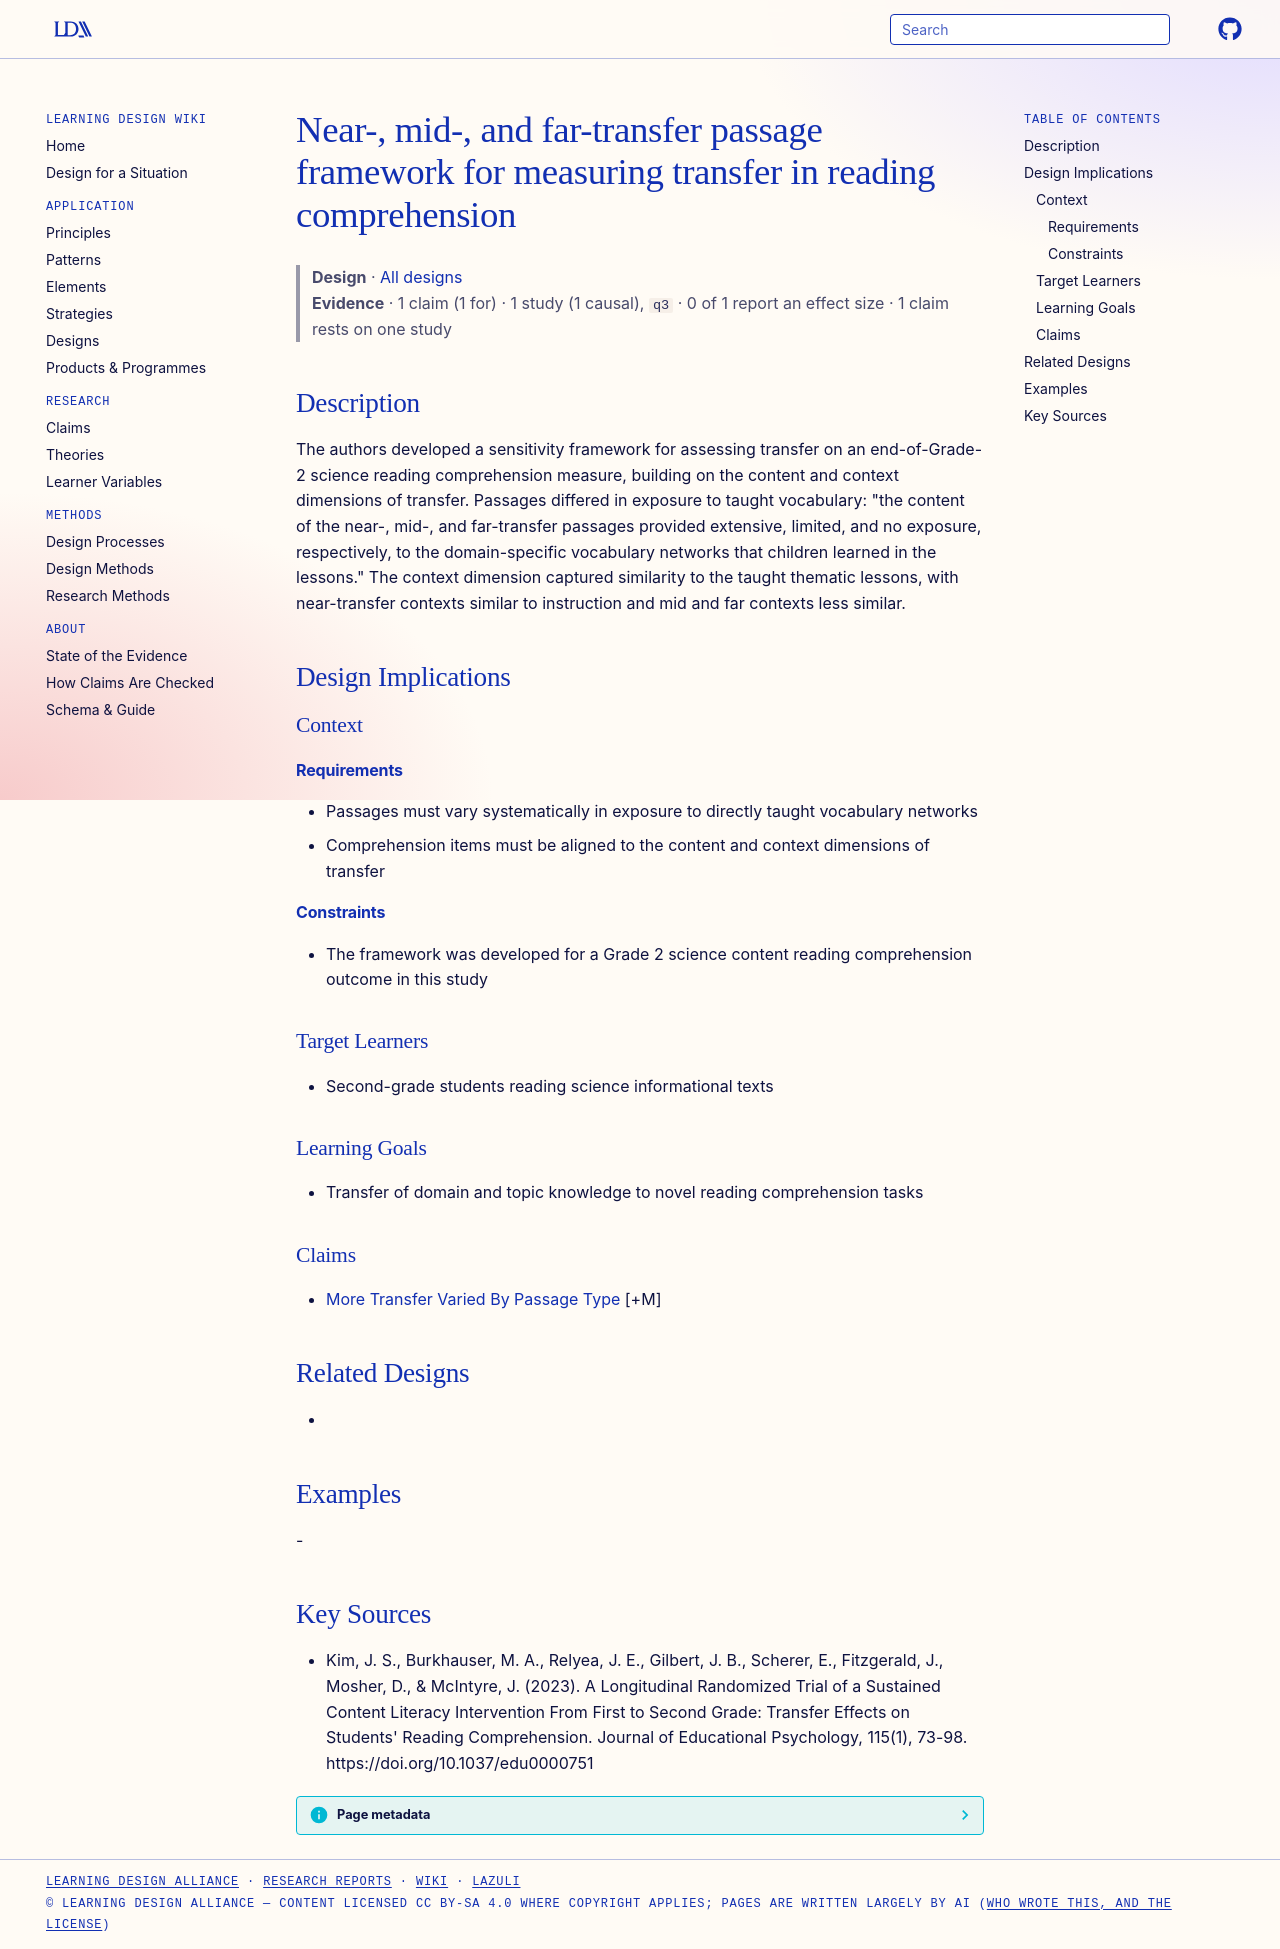

repository: Learning-Design-Alliance/learning-wiki · page: designs/near-mid-far-transfer-passage-framework/index.html · generator: mkdocs

---
type: design
id: near-mid-far-transfer-passage-framework
title: Near-, mid-, and far-transfer passage framework for measuring transfer in reading comprehension
description: The authors developed a sensitivity framework for assessing transfer on an end-of-Grade-2 science reading comprehension measure, building on the content and context dimensions of transfer.
status: review
generated:
  by: "process:settle-candidates"
  at: 2026-10-25
sources:
  - id: kim-2023
    resource: "https://doi.org/10.1037/edu0000751"
    title: "Kim, J. S., Burkhauser, M. A., Relyea, J. E., Gilbert, J. B., Scherer, E., Fitzgerald, J., Mosher, D., & McIntyre, J. (2023). A Longitudinal Randomized Trial of a Sustained Content Literacy Intervention From First to Second Grade: Transfer Effects on Students' Reading Comprehension. Journal of Educational Psychology, 115(1), 73-98. https://doi.org/10.1037/edu0000751"
    author: "Kim, J. S., Burkhauser, M. A., Relyea, J. E., Gilbert, J. B., Scherer, E., Fitzgerald, J., Mosher, D., & McIntyre, J"
---

# Near-, mid-, and far-transfer passage framework for measuring transfer in reading comprehension

> **Design** · [All designs](index.md)
> **Evidence** · 1 claim (1 for) · 1 study (1 causal), `q3` · 0 of 1 report an effect size · 1 claim rests on one study

## Description
The authors developed a sensitivity framework for assessing transfer on an end-of-Grade-2 science reading comprehension measure, building on the content and context dimensions of transfer. Passages differed in exposure to taught vocabulary: "the content of the near-, mid-, and far-transfer passages provided extensive, limited, and no exposure, respectively, to the domain-specific vocabulary networks that children learned in the lessons." The context dimension captured similarity to the taught thematic lessons, with near-transfer contexts similar to instruction and mid and far contexts less similar.

## Design Implications

### Context
#### Requirements
- Passages must vary systematically in exposure to directly taught vocabulary networks
- Comprehension items must be aligned to the content and context dimensions of transfer
#### Constraints
- The framework was developed for a Grade 2 science content reading comprehension outcome in this study

### Target Learners
- Second-grade students reading science informational texts

### Learning Goals
- Transfer of domain and topic knowledge to novel reading comprehension tasks

### Claims
- [More Transfer Varied By Passage Type](../claims/more-transfer-varied-by-passage-type.md) [+M]

## Related Designs
- 

## Examples
-

## Key Sources
- Kim, J. S., Burkhauser, M. A., Relyea, J. E., Gilbert, J. B., Scherer, E., Fitzgerald, J., Mosher, D., & McIntyre, J. (2023). A Longitudinal Randomized Trial of a Sustained Content Literacy Intervention From First to Second Grade: Transfer Effects on Students' Reading Comprehension. Journal of Educational Psychology, 115(1), 73-98. https://doi.org/10.1037/edu0000751
